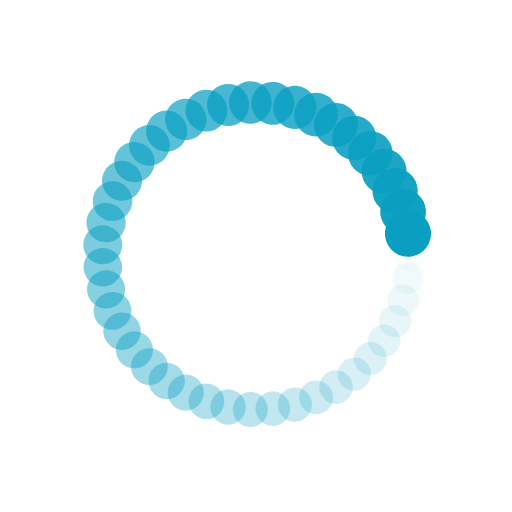
t = 0.00 s
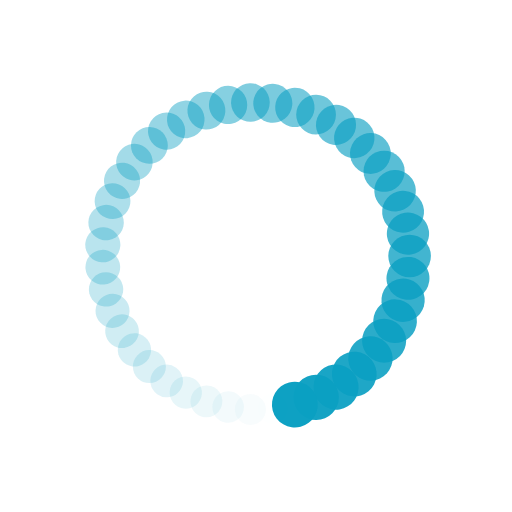
t = 0.25 s
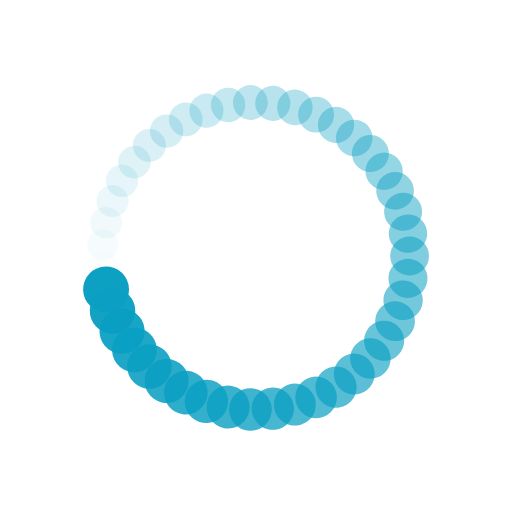
t = 0.50 s
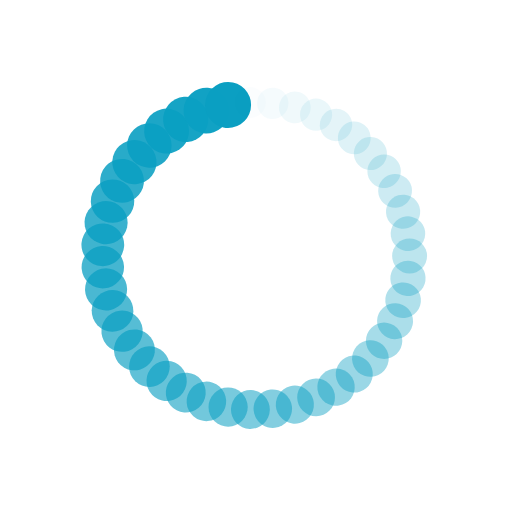
t = 0.75 s

The animated SVG that drew these frames (rendered in a browser with its animation timeline set to each time). Animation: 86 SMIL elements (animate=43,animateTransform=43); one cycle of 1.00 s, repeats indefinitely.

<?xml version="1.0" encoding="utf-8"?>
<svg xmlns="http://www.w3.org/2000/svg" xmlns:xlink="http://www.w3.org/1999/xlink" style="margin: auto; background: none; display: block; shape-rendering: auto; animation-play-state: running; animation-delay: 0s;" width="48px" height="48px" viewBox="0 0 100 100" preserveAspectRatio="xMidYMid">
<g transform="translate(80,50)" style="animation-play-state: running; animation-delay: 0s;">
<g transform="rotate(0)" style="animation-play-state: running; animation-delay: 0s;">
<circle cx="0" cy="0" r="3" fill="#0a9fc2" fill-opacity="1" style="animation-play-state: running; animation-delay: 0s;" transform="scale(1.16269 1.16269)">
  <animateTransform attributeName="transform" type="scale" begin="-0.9767441860465116s" values="1.5 1.5;1 1" keyTimes="0;1" dur="1s" repeatCount="indefinite" style="animation-play-state: running; animation-delay: 0s;"></animateTransform>
  <animate attributeName="fill-opacity" keyTimes="0;1" dur="1s" repeatCount="indefinite" values="1;0" begin="-0.9767441860465116s" style="animation-play-state: running; animation-delay: 0s;"></animate>
</circle>
</g>
</g><g transform="translate(79.6803010422533,54.368035032050145)" style="animation-play-state: running; animation-delay: 0s;">
<g transform="rotate(8.372093023255815)" style="animation-play-state: running; animation-delay: 0s;">
<circle cx="0" cy="0" r="3" fill="#0a9fc2" fill-opacity="0.9767441860465116" style="animation-play-state: running; animation-delay: 0s;" transform="scale(1.17432 1.17432)">
  <animateTransform attributeName="transform" type="scale" begin="-0.9534883720930233s" values="1.5 1.5;1 1" keyTimes="0;1" dur="1s" repeatCount="indefinite" style="animation-play-state: running; animation-delay: 0s;"></animateTransform>
  <animate attributeName="fill-opacity" keyTimes="0;1" dur="1s" repeatCount="indefinite" values="1;0" begin="-0.9534883720930233s" style="animation-play-state: running; animation-delay: 0s;"></animate>
</circle>
</g>
</g><g transform="translate(78.72801799725218,58.642972980957126)" style="animation-play-state: running; animation-delay: 0s;">
<g transform="rotate(16.74418604651163)" style="animation-play-state: running; animation-delay: 0s;">
<circle cx="0" cy="0" r="3" fill="#0a9fc2" fill-opacity="0.9534883720930233" style="animation-play-state: running; animation-delay: 0s;" transform="scale(1.18595 1.18595)">
  <animateTransform attributeName="transform" type="scale" begin="-0.9302325581395349s" values="1.5 1.5;1 1" keyTimes="0;1" dur="1s" repeatCount="indefinite" style="animation-play-state: running; animation-delay: 0s;"></animateTransform>
  <animate attributeName="fill-opacity" keyTimes="0;1" dur="1s" repeatCount="indefinite" values="1;0" begin="-0.9302325581395349s" style="animation-play-state: running; animation-delay: 0s;"></animate>
</circle>
</g>
</g><g transform="translate(77.1634471247944,62.733700966274455)" style="animation-play-state: running; animation-delay: 0s;">
<g transform="rotate(25.116279069767444)" style="animation-play-state: running; animation-delay: 0s;">
<circle cx="0" cy="0" r="3" fill="#0a9fc2" fill-opacity="0.9302325581395349" style="animation-play-state: running; animation-delay: 0s;" transform="scale(1.19757 1.19757)">
  <animateTransform attributeName="transform" type="scale" begin="-0.9069767441860465s" values="1.5 1.5;1 1" keyTimes="0;1" dur="1s" repeatCount="indefinite" style="animation-play-state: running; animation-delay: 0s;"></animateTransform>
  <animate attributeName="fill-opacity" keyTimes="0;1" dur="1s" repeatCount="indefinite" values="1;0" begin="-0.9069767441860465s" style="animation-play-state: running; animation-delay: 0s;"></animate>
</circle>
</g>
</g><g transform="translate(75.01993453669634,66.55303222311338)" style="animation-play-state: running; animation-delay: 0s;">
<g transform="rotate(33.48837209302326)" style="animation-play-state: running; animation-delay: 0s;">
<circle cx="0" cy="0" r="3" fill="#0a9fc2" fill-opacity="0.9069767441860465" style="animation-play-state: running; animation-delay: 0s;" transform="scale(1.2092 1.2092)">
  <animateTransform attributeName="transform" type="scale" begin="-0.8837209302325582s" values="1.5 1.5;1 1" keyTimes="0;1" dur="1s" repeatCount="indefinite" style="animation-play-state: running; animation-delay: 0s;"></animateTransform>
  <animate attributeName="fill-opacity" keyTimes="0;1" dur="1s" repeatCount="indefinite" values="1;0" begin="-0.8837209302325582s" style="animation-play-state: running; animation-delay: 0s;"></animate>
</circle>
</g>
</g><g transform="translate(72.34316548231345,70.01956433666717)" style="animation-play-state: running; animation-delay: 0s;">
<g transform="rotate(41.860465116279066)" style="animation-play-state: running; animation-delay: 0s;">
<circle cx="0" cy="0" r="3" fill="#0a9fc2" fill-opacity="0.8837209302325582" style="animation-play-state: running; animation-delay: 0s;" transform="scale(1.22083 1.22083)">
  <animateTransform attributeName="transform" type="scale" begin="-0.8604651162790697s" values="1.5 1.5;1 1" keyTimes="0;1" dur="1s" repeatCount="indefinite" style="animation-play-state: running; animation-delay: 0s;"></animateTransform>
  <animate attributeName="fill-opacity" keyTimes="0;1" dur="1s" repeatCount="indefinite" values="1;0" begin="-0.8604651162790697s" style="animation-play-state: running; animation-delay: 0s;"></animate>
</circle>
</g>
</g><g transform="translate(69.19019064676674,73.05941419335596)" style="animation-play-state: running; animation-delay: 0s;">
<g transform="rotate(50.23255813953489)" style="animation-play-state: running; animation-delay: 0s;">
<circle cx="0" cy="0" r="3" fill="#0a9fc2" fill-opacity="0.8604651162790697" style="animation-play-state: running; animation-delay: 0s;" transform="scale(1.23246 1.23246)">
  <animateTransform attributeName="transform" type="scale" begin="-0.8372093023255814s" values="1.5 1.5;1 1" keyTimes="0;1" dur="1s" repeatCount="indefinite" style="animation-play-state: running; animation-delay: 0s;"></animateTransform>
  <animate attributeName="fill-opacity" keyTimes="0;1" dur="1s" repeatCount="indefinite" values="1;0" begin="-0.8372093023255814s" style="animation-play-state: running; animation-delay: 0s;"></animate>
</circle>
</g>
</g><g transform="translate(65.6282102146379,75.6077926711204)" style="animation-play-state: running; animation-delay: 0s;">
<g transform="rotate(58.604651162790695)" style="animation-play-state: running; animation-delay: 0s;">
<circle cx="0" cy="0" r="3" fill="#0a9fc2" fill-opacity="0.8372093023255814" style="animation-play-state: running; animation-delay: 0s;" transform="scale(1.24409 1.24409)">
  <animateTransform attributeName="transform" type="scale" begin="-0.813953488372093s" values="1.5 1.5;1 1" keyTimes="0;1" dur="1s" repeatCount="indefinite" style="animation-play-state: running; animation-delay: 0s;"></animateTransform>
  <animate attributeName="fill-opacity" keyTimes="0;1" dur="1s" repeatCount="indefinite" values="1;0" begin="-0.813953488372093s" style="animation-play-state: running; animation-delay: 0s;"></animate>
</circle>
</g>
</g><g transform="translate(61.73314161470468,77.61038550707478)" style="animation-play-state: running; animation-delay: 0s;">
<g transform="rotate(66.97674418604652)" style="animation-play-state: running; animation-delay: 0s;">
<circle cx="0" cy="0" r="3" fill="#0a9fc2" fill-opacity="0.813953488372093" style="animation-play-state: running; animation-delay: 0s;" transform="scale(1.25571 1.25571)">
  <animateTransform attributeName="transform" type="scale" begin="-0.7906976744186046s" values="1.5 1.5;1 1" keyTimes="0;1" dur="1s" repeatCount="indefinite" style="animation-play-state: running; animation-delay: 0s;"></animateTransform>
  <animate attributeName="fill-opacity" keyTimes="0;1" dur="1s" repeatCount="indefinite" values="1;0" begin="-0.7906976744186046s" style="animation-play-state: running; animation-delay: 0s;"></animate>
</circle>
</g>
</g><g transform="translate(57.58800147175042,79.02451091172276)" style="animation-play-state: running; animation-delay: 0s;">
<g transform="rotate(75.34883720930233)" style="animation-play-state: running; animation-delay: 0s;">
<circle cx="0" cy="0" r="3" fill="#0a9fc2" fill-opacity="0.7906976744186046" style="animation-play-state: running; animation-delay: 0s;" transform="scale(1.26734 1.26734)">
  <animateTransform attributeName="transform" type="scale" begin="-0.7674418604651163s" values="1.5 1.5;1 1" keyTimes="0;1" dur="1s" repeatCount="indefinite" style="animation-play-state: running; animation-delay: 0s;"></animateTransform>
  <animate attributeName="fill-opacity" keyTimes="0;1" dur="1s" repeatCount="indefinite" values="1;0" begin="-0.7674418604651163s" style="animation-play-state: running; animation-delay: 0s;"></animate>
</circle>
</g>
</g><g transform="translate(53.281136251336235,79.82002925719837)" style="animation-play-state: running; animation-delay: 0s;">
<g transform="rotate(83.72093023255813)" style="animation-play-state: running; animation-delay: 0s;">
<circle cx="0" cy="0" r="3" fill="#0a9fc2" fill-opacity="0.7674418604651163" style="animation-play-state: running; animation-delay: 0s;" transform="scale(1.27897 1.27897)">
  <animateTransform attributeName="transform" type="scale" begin="-0.7441860465116279s" values="1.5 1.5;1 1" keyTimes="0;1" dur="1s" repeatCount="indefinite" style="animation-play-state: running; animation-delay: 0s;"></animateTransform>
  <animate attributeName="fill-opacity" keyTimes="0;1" dur="1s" repeatCount="indefinite" values="1;0" begin="-0.7441860465116279s" style="animation-play-state: running; animation-delay: 0s;"></animate>
</circle>
</g>
</g><g transform="translate(48.904339308270245,79.97998545110718)" style="animation-play-state: running; animation-delay: 0s;">
<g transform="rotate(92.09302325581395)" style="animation-play-state: running; animation-delay: 0s;">
<circle cx="0" cy="0" r="3" fill="#0a9fc2" fill-opacity="0.7441860465116279" style="animation-play-state: running; animation-delay: 0s;" transform="scale(1.2906 1.2906)">
  <animateTransform attributeName="transform" type="scale" begin="-0.7209302325581395s" values="1.5 1.5;1 1" keyTimes="0;1" dur="1s" repeatCount="indefinite" style="animation-play-state: running; animation-delay: 0s;"></animateTransform>
  <animate attributeName="fill-opacity" keyTimes="0;1" dur="1s" repeatCount="indefinite" values="1;0" begin="-0.7209302325581395s" style="animation-play-state: running; animation-delay: 0s;"></animate>
</circle>
</g>
</g><g transform="translate(44.55089447061691,79.50097030488399)" style="animation-play-state: running; animation-delay: 0s;">
<g transform="rotate(100.46511627906978)" style="animation-play-state: running; animation-delay: 0s;">
<circle cx="0" cy="0" r="3" fill="#0a9fc2" fill-opacity="0.7209302325581395" style="animation-play-state: running; animation-delay: 0s;" transform="scale(1.30223 1.30223)">
  <animateTransform attributeName="transform" type="scale" begin="-0.6976744186046512s" values="1.5 1.5;1 1" keyTimes="0;1" dur="1s" repeatCount="indefinite" style="animation-play-state: running; animation-delay: 0s;"></animateTransform>
  <animate attributeName="fill-opacity" keyTimes="0;1" dur="1s" repeatCount="indefinite" values="1;0" begin="-0.6976744186046512s" style="animation-play-state: running; animation-delay: 0s;"></animate>
</circle>
</g>
</g><g transform="translate(40.31358785685661,78.39319319472828)" style="animation-play-state: running; animation-delay: 0s;">
<g transform="rotate(108.8372093023256)" style="animation-play-state: running; animation-delay: 0s;">
<circle cx="0" cy="0" r="3" fill="#0a9fc2" fill-opacity="0.6976744186046512" style="animation-play-state: running; animation-delay: 0s;" transform="scale(1.31385 1.31385)">
  <animateTransform attributeName="transform" type="scale" begin="-0.6744186046511628s" values="1.5 1.5;1 1" keyTimes="0;1" dur="1s" repeatCount="indefinite" style="animation-play-state: running; animation-delay: 0s;"></animateTransform>
  <animate attributeName="fill-opacity" keyTimes="0;1" dur="1s" repeatCount="indefinite" values="1;0" begin="-0.6744186046511628s" style="animation-play-state: running; animation-delay: 0s;"></animate>
</circle>
</g>
</g><g transform="translate(36.28273030086085,76.68026446647556)" style="animation-play-state: running; animation-delay: 0s;">
<g transform="rotate(117.20930232558139)" style="animation-play-state: running; animation-delay: 0s;">
<circle cx="0" cy="0" r="3" fill="#0a9fc2" fill-opacity="0.6744186046511628" style="animation-play-state: running; animation-delay: 0s;" transform="scale(1.32548 1.32548)">
  <animateTransform attributeName="transform" type="scale" begin="-0.6511627906976745s" values="1.5 1.5;1 1" keyTimes="0;1" dur="1s" repeatCount="indefinite" style="animation-play-state: running; animation-delay: 0s;"></animateTransform>
  <animate attributeName="fill-opacity" keyTimes="0;1" dur="1s" repeatCount="indefinite" values="1;0" begin="-0.6511627906976745s" style="animation-play-state: running; animation-delay: 0s;"></animate>
</circle>
</g>
</g><g transform="translate(32.54423253326142,74.39869222206696)" style="animation-play-state: running; animation-delay: 0s;">
<g transform="rotate(125.5813953488372)" style="animation-play-state: running; animation-delay: 0s;">
<circle cx="0" cy="0" r="3" fill="#0a9fc2" fill-opacity="0.6511627906976745" style="animation-play-state: running; animation-delay: 0s;" transform="scale(1.33711 1.33711)">
  <animateTransform attributeName="transform" type="scale" begin="-0.627906976744186s" values="1.5 1.5;1 1" keyTimes="0;1" dur="1s" repeatCount="indefinite" style="animation-play-state: running; animation-delay: 0s;"></animateTransform>
  <animate attributeName="fill-opacity" keyTimes="0;1" dur="1s" repeatCount="indefinite" values="1;0" begin="-0.627906976744186s" style="animation-play-state: running; animation-delay: 0s;"></animate>
</circle>
</g>
</g><g transform="translate(29.17777414338098,71.59710421273988)" style="animation-play-state: running; animation-delay: 0s;">
<g transform="rotate(133.95348837209303)" style="animation-play-state: running; animation-delay: 0s;">
<circle cx="0" cy="0" r="3" fill="#0a9fc2" fill-opacity="0.627906976744186" style="animation-play-state: running; animation-delay: 0s;" transform="scale(1.34874 1.34874)">
  <animateTransform attributeName="transform" type="scale" begin="-0.6046511627906976s" values="1.5 1.5;1 1" keyTimes="0;1" dur="1s" repeatCount="indefinite" style="animation-play-state: running; animation-delay: 0s;"></animateTransform>
  <animate attributeName="fill-opacity" keyTimes="0;1" dur="1s" repeatCount="indefinite" values="1;0" begin="-0.6046511627906976s" style="animation-play-state: running; animation-delay: 0s;"></animate>
</circle>
</g>
</g><g transform="translate(26.25510534712238,68.33521142293549)" style="animation-play-state: running; animation-delay: 0s;">
<g transform="rotate(142.32558139534882)" style="animation-play-state: running; animation-delay: 0s;">
<circle cx="0" cy="0" r="3" fill="#0a9fc2" fill-opacity="0.6046511627906976" style="animation-play-state: running; animation-delay: 0s;" transform="scale(1.36037 1.36037)">
  <animateTransform attributeName="transform" type="scale" begin="-0.5813953488372093s" values="1.5 1.5;1 1" keyTimes="0;1" dur="1s" repeatCount="indefinite" style="animation-play-state: running; animation-delay: 0s;"></animateTransform>
  <animate attributeName="fill-opacity" keyTimes="0;1" dur="1s" repeatCount="indefinite" values="1;0" begin="-0.5813953488372093s" style="animation-play-state: running; animation-delay: 0s;"></animate>
</circle>
</g>
</g><g transform="translate(23.838517755685768,64.68253543433256)" style="animation-play-state: running; animation-delay: 0s;">
<g transform="rotate(150.69767441860466)" style="animation-play-state: running; animation-delay: 0s;">
<circle cx="0" cy="0" r="3" fill="#0a9fc2" fill-opacity="0.5813953488372093" style="animation-play-state: running; animation-delay: 0s;" transform="scale(1.37199 1.37199)">
  <animateTransform attributeName="transform" type="scale" begin="-0.5581395348837209s" values="1.5 1.5;1 1" keyTimes="0;1" dur="1s" repeatCount="indefinite" style="animation-play-state: running; animation-delay: 0s;"></animateTransform>
  <animate attributeName="fill-opacity" keyTimes="0;1" dur="1s" repeatCount="indefinite" values="1;0" begin="-0.5581395348837209s" style="animation-play-state: running; animation-delay: 0s;"></animate>
</circle>
</g>
</g><g transform="translate(21.979516738023563,60.71692669403399)" style="animation-play-state: running; animation-delay: 0s;">
<g transform="rotate(159.06976744186048)" style="animation-play-state: running; animation-delay: 0s;">
<circle cx="0" cy="0" r="3" fill="#0a9fc2" fill-opacity="0.5581395348837209" style="animation-play-state: running; animation-delay: 0s;" transform="scale(1.38362 1.38362)">
  <animateTransform attributeName="transform" type="scale" begin="-0.5348837209302325s" values="1.5 1.5;1 1" keyTimes="0;1" dur="1s" repeatCount="indefinite" style="animation-play-state: running; animation-delay: 0s;"></animateTransform>
  <animate attributeName="fill-opacity" keyTimes="0;1" dur="1s" repeatCount="indefinite" values="1;0" begin="-0.5348837209302325s" style="animation-play-state: running; animation-delay: 0s;"></animate>
</circle>
</g>
</g><g transform="translate(20.717723673322187,56.52290526744672)" style="animation-play-state: running; animation-delay: 0s;">
<g transform="rotate(167.44186046511626)" style="animation-play-state: running; animation-delay: 0s;">
<circle cx="0" cy="0" r="3" fill="#0a9fc2" fill-opacity="0.5348837209302325" style="animation-play-state: running; animation-delay: 0s;" transform="scale(1.39525 1.39525)">
  <animateTransform attributeName="transform" type="scale" begin="-0.5116279069767442s" values="1.5 1.5;1 1" keyTimes="0;1" dur="1s" repeatCount="indefinite" style="animation-play-state: running; animation-delay: 0s;"></animateTransform>
  <animate attributeName="fill-opacity" keyTimes="0;1" dur="1s" repeatCount="indefinite" values="1;0" begin="-0.5116279069767442s" style="animation-play-state: running; animation-delay: 0s;"></animate>
</circle>
</g>
</g><g transform="translate(20.08003149009345,52.189859439827224)" style="animation-play-state: running; animation-delay: 0s;">
<g transform="rotate(175.81395348837208)" style="animation-play-state: running; animation-delay: 0s;">
<circle cx="0" cy="0" r="3" fill="#0a9fc2" fill-opacity="0.5116279069767442" style="animation-play-state: running; animation-delay: 0s;" transform="scale(1.40688 1.40688)">
  <animateTransform attributeName="transform" type="scale" begin="-0.4883720930232558s" values="1.5 1.5;1 1" keyTimes="0;1" dur="1s" repeatCount="indefinite" style="animation-play-state: running; animation-delay: 0s;"></animateTransform>
  <animate attributeName="fill-opacity" keyTimes="0;1" dur="1s" repeatCount="indefinite" values="1;0" begin="-0.4883720930232558s" style="animation-play-state: running; animation-delay: 0s;"></animate>
</circle>
</g>
</g><g transform="translate(20.080031490093447,47.8101405601728)" style="animation-play-state: running; animation-delay: 0s;">
<g transform="rotate(184.1860465116279)" style="animation-play-state: running; animation-delay: 0s;">
<circle cx="0" cy="0" r="3" fill="#0a9fc2" fill-opacity="0.4883720930232558" style="animation-play-state: running; animation-delay: 0s;" transform="scale(1.4185 1.4185)">
  <animateTransform attributeName="transform" type="scale" begin="-0.46511627906976744s" values="1.5 1.5;1 1" keyTimes="0;1" dur="1s" repeatCount="indefinite" style="animation-play-state: running; animation-delay: 0s;"></animateTransform>
  <animate attributeName="fill-opacity" keyTimes="0;1" dur="1s" repeatCount="indefinite" values="1;0" begin="-0.46511627906976744s" style="animation-play-state: running; animation-delay: 0s;"></animate>
</circle>
</g>
</g><g transform="translate(20.717723673322183,43.477094732553304)" style="animation-play-state: running; animation-delay: 0s;">
<g transform="rotate(192.5581395348837)" style="animation-play-state: running; animation-delay: 0s;">
<circle cx="0" cy="0" r="3" fill="#0a9fc2" fill-opacity="0.46511627906976744" style="animation-play-state: running; animation-delay: 0s;" transform="scale(1.43013 1.43013)">
  <animateTransform attributeName="transform" type="scale" begin="-0.4418604651162791s" values="1.5 1.5;1 1" keyTimes="0;1" dur="1s" repeatCount="indefinite" style="animation-play-state: running; animation-delay: 0s;"></animateTransform>
  <animate attributeName="fill-opacity" keyTimes="0;1" dur="1s" repeatCount="indefinite" values="1;0" begin="-0.4418604651162791s" style="animation-play-state: running; animation-delay: 0s;"></animate>
</circle>
</g>
</g><g transform="translate(21.97951673802356,39.28307330596602)" style="animation-play-state: running; animation-delay: 0s;">
<g transform="rotate(200.93023255813955)" style="animation-play-state: running; animation-delay: 0s;">
<circle cx="0" cy="0" r="3" fill="#0a9fc2" fill-opacity="0.4418604651162791" style="animation-play-state: running; animation-delay: 0s;" transform="scale(1.44176 1.44176)">
  <animateTransform attributeName="transform" type="scale" begin="-0.4186046511627907s" values="1.5 1.5;1 1" keyTimes="0;1" dur="1s" repeatCount="indefinite" style="animation-play-state: running; animation-delay: 0s;"></animateTransform>
  <animate attributeName="fill-opacity" keyTimes="0;1" dur="1s" repeatCount="indefinite" values="1;0" begin="-0.4186046511627907s" style="animation-play-state: running; animation-delay: 0s;"></animate>
</circle>
</g>
</g><g transform="translate(23.83851775568577,35.317464565667436)" style="animation-play-state: running; animation-delay: 0s;">
<g transform="rotate(209.30232558139537)" style="animation-play-state: running; animation-delay: 0s;">
<circle cx="0" cy="0" r="3" fill="#0a9fc2" fill-opacity="0.4186046511627907" style="animation-play-state: running; animation-delay: 0s;" transform="scale(1.45339 1.45339)">
  <animateTransform attributeName="transform" type="scale" begin="-0.3953488372093023s" values="1.5 1.5;1 1" keyTimes="0;1" dur="1s" repeatCount="indefinite" style="animation-play-state: running; animation-delay: 0s;"></animateTransform>
  <animate attributeName="fill-opacity" keyTimes="0;1" dur="1s" repeatCount="indefinite" values="1;0" begin="-0.3953488372093023s" style="animation-play-state: running; animation-delay: 0s;"></animate>
</circle>
</g>
</g><g transform="translate(26.25510534712238,31.664788577064513)" style="animation-play-state: running; animation-delay: 0s;">
<g transform="rotate(217.6744186046512)" style="animation-play-state: running; animation-delay: 0s;">
<circle cx="0" cy="0" r="3" fill="#0a9fc2" fill-opacity="0.3953488372093023" style="animation-play-state: running; animation-delay: 0s;" transform="scale(1.46502 1.46502)">
  <animateTransform attributeName="transform" type="scale" begin="-0.37209302325581395s" values="1.5 1.5;1 1" keyTimes="0;1" dur="1s" repeatCount="indefinite" style="animation-play-state: running; animation-delay: 0s;"></animateTransform>
  <animate attributeName="fill-opacity" keyTimes="0;1" dur="1s" repeatCount="indefinite" values="1;0" begin="-0.37209302325581395s" style="animation-play-state: running; animation-delay: 0s;"></animate>
</circle>
</g>
</g><g transform="translate(29.17777414338098,28.402895787260128)" style="animation-play-state: running; animation-delay: 0s;">
<g transform="rotate(226.04651162790697)" style="animation-play-state: running; animation-delay: 0s;">
<circle cx="0" cy="0" r="3" fill="#0a9fc2" fill-opacity="0.37209302325581395" style="animation-play-state: running; animation-delay: 0s;" transform="scale(1.47664 1.47664)">
  <animateTransform attributeName="transform" type="scale" begin="-0.3488372093023256s" values="1.5 1.5;1 1" keyTimes="0;1" dur="1s" repeatCount="indefinite" style="animation-play-state: running; animation-delay: 0s;"></animateTransform>
  <animate attributeName="fill-opacity" keyTimes="0;1" dur="1s" repeatCount="indefinite" values="1;0" begin="-0.3488372093023256s" style="animation-play-state: running; animation-delay: 0s;"></animate>
</circle>
</g>
</g><g transform="translate(32.544232533261415,25.601307777933037)" style="animation-play-state: running; animation-delay: 0s;">
<g transform="rotate(234.41860465116278)" style="animation-play-state: running; animation-delay: 0s;">
<circle cx="0" cy="0" r="3" fill="#0a9fc2" fill-opacity="0.3488372093023256" style="animation-play-state: running; animation-delay: 0s;" transform="scale(1.48827 1.48827)">
  <animateTransform attributeName="transform" type="scale" begin="-0.32558139534883723s" values="1.5 1.5;1 1" keyTimes="0;1" dur="1s" repeatCount="indefinite" style="animation-play-state: running; animation-delay: 0s;"></animateTransform>
  <animate attributeName="fill-opacity" keyTimes="0;1" dur="1s" repeatCount="indefinite" values="1;0" begin="-0.32558139534883723s" style="animation-play-state: running; animation-delay: 0s;"></animate>
</circle>
</g>
</g><g transform="translate(36.28273030086084,23.319735533524437)" style="animation-play-state: running; animation-delay: 0s;">
<g transform="rotate(242.79069767441862)" style="animation-play-state: running; animation-delay: 0s;">
<circle cx="0" cy="0" r="3" fill="#0a9fc2" fill-opacity="0.32558139534883723" style="animation-play-state: running; animation-delay: 0s;" transform="scale(1.4999 1.4999)">
  <animateTransform attributeName="transform" type="scale" begin="-0.3023255813953488s" values="1.5 1.5;1 1" keyTimes="0;1" dur="1s" repeatCount="indefinite" style="animation-play-state: running; animation-delay: 0s;"></animateTransform>
  <animate attributeName="fill-opacity" keyTimes="0;1" dur="1s" repeatCount="indefinite" values="1;0" begin="-0.3023255813953488s" style="animation-play-state: running; animation-delay: 0s;"></animate>
</circle>
</g>
</g><g transform="translate(40.3135878568566,21.606806805271724)" style="animation-play-state: running; animation-delay: 0s;">
<g transform="rotate(251.1627906976744)" style="animation-play-state: running; animation-delay: 0s;">
<circle cx="0" cy="0" r="3" fill="#0a9fc2" fill-opacity="0.3023255813953488" style="animation-play-state: running; animation-delay: 0s;" transform="scale(1.01153 1.01153)">
  <animateTransform attributeName="transform" type="scale" begin="-0.27906976744186046s" values="1.5 1.5;1 1" keyTimes="0;1" dur="1s" repeatCount="indefinite" style="animation-play-state: running; animation-delay: 0s;"></animateTransform>
  <animate attributeName="fill-opacity" keyTimes="0;1" dur="1s" repeatCount="indefinite" values="1;0" begin="-0.27906976744186046s" style="animation-play-state: running; animation-delay: 0s;"></animate>
</circle>
</g>
</g><g transform="translate(44.55089447061689,20.499029695116022)" style="animation-play-state: running; animation-delay: 0s;">
<g transform="rotate(259.5348837209302)" style="animation-play-state: running; animation-delay: 0s;">
<circle cx="0" cy="0" r="3" fill="#0a9fc2" fill-opacity="0.27906976744186046" style="animation-play-state: running; animation-delay: 0s;" transform="scale(1.02316 1.02316)">
  <animateTransform attributeName="transform" type="scale" begin="-0.2558139534883721s" values="1.5 1.5;1 1" keyTimes="0;1" dur="1s" repeatCount="indefinite" style="animation-play-state: running; animation-delay: 0s;"></animateTransform>
  <animate attributeName="fill-opacity" keyTimes="0;1" dur="1s" repeatCount="indefinite" values="1;0" begin="-0.2558139534883721s" style="animation-play-state: running; animation-delay: 0s;"></animate>
</circle>
</g>
</g><g transform="translate(48.90433930827024,20.020014548892817)" style="animation-play-state: running; animation-delay: 0s;">
<g transform="rotate(267.90697674418607)" style="animation-play-state: running; animation-delay: 0s;">
<circle cx="0" cy="0" r="3" fill="#0a9fc2" fill-opacity="0.2558139534883721" style="animation-play-state: running; animation-delay: 0s;" transform="scale(1.03478 1.03478)">
  <animateTransform attributeName="transform" type="scale" begin="-0.23255813953488372s" values="1.5 1.5;1 1" keyTimes="0;1" dur="1s" repeatCount="indefinite" style="animation-play-state: running; animation-delay: 0s;"></animateTransform>
  <animate attributeName="fill-opacity" keyTimes="0;1" dur="1s" repeatCount="indefinite" values="1;0" begin="-0.23255813953488372s" style="animation-play-state: running; animation-delay: 0s;"></animate>
</circle>
</g>
</g><g transform="translate(53.28113625133623,20.179970742801622)" style="animation-play-state: running; animation-delay: 0s;">
<g transform="rotate(276.27906976744185)" style="animation-play-state: running; animation-delay: 0s;">
<circle cx="0" cy="0" r="3" fill="#0a9fc2" fill-opacity="0.23255813953488372" style="animation-play-state: running; animation-delay: 0s;" transform="scale(1.04641 1.04641)">
  <animateTransform attributeName="transform" type="scale" begin="-0.20930232558139536s" values="1.5 1.5;1 1" keyTimes="0;1" dur="1s" repeatCount="indefinite" style="animation-play-state: running; animation-delay: 0s;"></animateTransform>
  <animate attributeName="fill-opacity" keyTimes="0;1" dur="1s" repeatCount="indefinite" values="1;0" begin="-0.20930232558139536s" style="animation-play-state: running; animation-delay: 0s;"></animate>
</circle>
</g>
</g><g transform="translate(57.58800147175042,20.97548908827724)" style="animation-play-state: running; animation-delay: 0s;">
<g transform="rotate(284.65116279069764)" style="animation-play-state: running; animation-delay: 0s;">
<circle cx="0" cy="0" r="3" fill="#0a9fc2" fill-opacity="0.20930232558139536" style="animation-play-state: running; animation-delay: 0s;" transform="scale(1.05804 1.05804)">
  <animateTransform attributeName="transform" type="scale" begin="-0.18604651162790697s" values="1.5 1.5;1 1" keyTimes="0;1" dur="1s" repeatCount="indefinite" style="animation-play-state: running; animation-delay: 0s;"></animateTransform>
  <animate attributeName="fill-opacity" keyTimes="0;1" dur="1s" repeatCount="indefinite" values="1;0" begin="-0.18604651162790697s" style="animation-play-state: running; animation-delay: 0s;"></animate>
</circle>
</g>
</g><g transform="translate(61.733141614704664,22.38961449292521)" style="animation-play-state: running; animation-delay: 0s;">
<g transform="rotate(293.0232558139535)" style="animation-play-state: running; animation-delay: 0s;">
<circle cx="0" cy="0" r="3" fill="#0a9fc2" fill-opacity="0.18604651162790697" style="animation-play-state: running; animation-delay: 0s;" transform="scale(1.06967 1.06967)">
  <animateTransform attributeName="transform" type="scale" begin="-0.16279069767441862s" values="1.5 1.5;1 1" keyTimes="0;1" dur="1s" repeatCount="indefinite" style="animation-play-state: running; animation-delay: 0s;"></animateTransform>
  <animate attributeName="fill-opacity" keyTimes="0;1" dur="1s" repeatCount="indefinite" values="1;0" begin="-0.16279069767441862s" style="animation-play-state: running; animation-delay: 0s;"></animate>
</circle>
</g>
</g><g transform="translate(65.62821021463792,24.39220732887961)" style="animation-play-state: running; animation-delay: 0s;">
<g transform="rotate(301.3953488372093)" style="animation-play-state: running; animation-delay: 0s;">
<circle cx="0" cy="0" r="3" fill="#0a9fc2" fill-opacity="0.16279069767441862" style="animation-play-state: running; animation-delay: 0s;" transform="scale(1.0813 1.0813)">
  <animateTransform attributeName="transform" type="scale" begin="-0.13953488372093023s" values="1.5 1.5;1 1" keyTimes="0;1" dur="1s" repeatCount="indefinite" style="animation-play-state: running; animation-delay: 0s;"></animateTransform>
  <animate attributeName="fill-opacity" keyTimes="0;1" dur="1s" repeatCount="indefinite" values="1;0" begin="-0.13953488372093023s" style="animation-play-state: running; animation-delay: 0s;"></animate>
</circle>
</g>
</g><g transform="translate(69.19019064676674,26.940585806644037)" style="animation-play-state: running; animation-delay: 0s;">
<g transform="rotate(309.76744186046517)" style="animation-play-state: running; animation-delay: 0s;">
<circle cx="0" cy="0" r="3" fill="#0a9fc2" fill-opacity="0.13953488372093023" style="animation-play-state: running; animation-delay: 0s;" transform="scale(1.09292 1.09292)">
  <animateTransform attributeName="transform" type="scale" begin="-0.11627906976744186s" values="1.5 1.5;1 1" keyTimes="0;1" dur="1s" repeatCount="indefinite" style="animation-play-state: running; animation-delay: 0s;"></animateTransform>
  <animate attributeName="fill-opacity" keyTimes="0;1" dur="1s" repeatCount="indefinite" values="1;0" begin="-0.11627906976744186s" style="animation-play-state: running; animation-delay: 0s;"></animate>
</circle>
</g>
</g><g transform="translate(72.34316548231345,29.980435663332813)" style="animation-play-state: running; animation-delay: 0s;">
<g transform="rotate(318.13953488372096)" style="animation-play-state: running; animation-delay: 0s;">
<circle cx="0" cy="0" r="3" fill="#0a9fc2" fill-opacity="0.11627906976744186" style="animation-play-state: running; animation-delay: 0s;" transform="scale(1.10455 1.10455)">
  <animateTransform attributeName="transform" type="scale" begin="-0.09302325581395349s" values="1.5 1.5;1 1" keyTimes="0;1" dur="1s" repeatCount="indefinite" style="animation-play-state: running; animation-delay: 0s;"></animateTransform>
  <animate attributeName="fill-opacity" keyTimes="0;1" dur="1s" repeatCount="indefinite" values="1;0" begin="-0.09302325581395349s" style="animation-play-state: running; animation-delay: 0s;"></animate>
</circle>
</g>
</g><g transform="translate(75.01993453669633,33.44696777688661)" style="animation-play-state: running; animation-delay: 0s;">
<g transform="rotate(326.51162790697674)" style="animation-play-state: running; animation-delay: 0s;">
<circle cx="0" cy="0" r="3" fill="#0a9fc2" fill-opacity="0.09302325581395349" style="animation-play-state: running; animation-delay: 0s;" transform="scale(1.11618 1.11618)">
  <animateTransform attributeName="transform" type="scale" begin="-0.06976744186046512s" values="1.5 1.5;1 1" keyTimes="0;1" dur="1s" repeatCount="indefinite" style="animation-play-state: running; animation-delay: 0s;"></animateTransform>
  <animate attributeName="fill-opacity" keyTimes="0;1" dur="1s" repeatCount="indefinite" values="1;0" begin="-0.06976744186046512s" style="animation-play-state: running; animation-delay: 0s;"></animate>
</circle>
</g>
</g><g transform="translate(77.16344712479439,37.26629903372553)" style="animation-play-state: running; animation-delay: 0s;">
<g transform="rotate(334.8837209302325)" style="animation-play-state: running; animation-delay: 0s;">
<circle cx="0" cy="0" r="3" fill="#0a9fc2" fill-opacity="0.06976744186046512" style="animation-play-state: running; animation-delay: 0s;" transform="scale(1.12781 1.12781)">
  <animateTransform attributeName="transform" type="scale" begin="-0.046511627906976744s" values="1.5 1.5;1 1" keyTimes="0;1" dur="1s" repeatCount="indefinite" style="animation-play-state: running; animation-delay: 0s;"></animateTransform>
  <animate attributeName="fill-opacity" keyTimes="0;1" dur="1s" repeatCount="indefinite" values="1;0" begin="-0.046511627906976744s" style="animation-play-state: running; animation-delay: 0s;"></animate>
</circle>
</g>
</g><g transform="translate(78.72801799725218,41.35702701904285)" style="animation-play-state: running; animation-delay: 0s;">
<g transform="rotate(343.25581395348837)" style="animation-play-state: running; animation-delay: 0s;">
<circle cx="0" cy="0" r="3" fill="#0a9fc2" fill-opacity="0.046511627906976744" style="animation-play-state: running; animation-delay: 0s;" transform="scale(1.13944 1.13944)">
  <animateTransform attributeName="transform" type="scale" begin="-0.023255813953488372s" values="1.5 1.5;1 1" keyTimes="0;1" dur="1s" repeatCount="indefinite" style="animation-play-state: running; animation-delay: 0s;"></animateTransform>
  <animate attributeName="fill-opacity" keyTimes="0;1" dur="1s" repeatCount="indefinite" values="1;0" begin="-0.023255813953488372s" style="animation-play-state: running; animation-delay: 0s;"></animate>
</circle>
</g>
</g><g transform="translate(79.6803010422533,45.631964967949855)" style="animation-play-state: running; animation-delay: 0s;">
<g transform="rotate(351.62790697674416)" style="animation-play-state: running; animation-delay: 0s;">
<circle cx="0" cy="0" r="3" fill="#0a9fc2" fill-opacity="0.023255813953488372" style="animation-play-state: running; animation-delay: 0s;" transform="scale(1.15106 1.15106)">
  <animateTransform attributeName="transform" type="scale" begin="0s" values="1.5 1.5;1 1" keyTimes="0;1" dur="1s" repeatCount="indefinite" style="animation-play-state: running; animation-delay: 0s;"></animateTransform>
  <animate attributeName="fill-opacity" keyTimes="0;1" dur="1s" repeatCount="indefinite" values="1;0" begin="0s" style="animation-play-state: running; animation-delay: 0s;"></animate>
</circle>
</g>
</g>
<!-- [ldio] generated by https://loading.io/ --></svg>